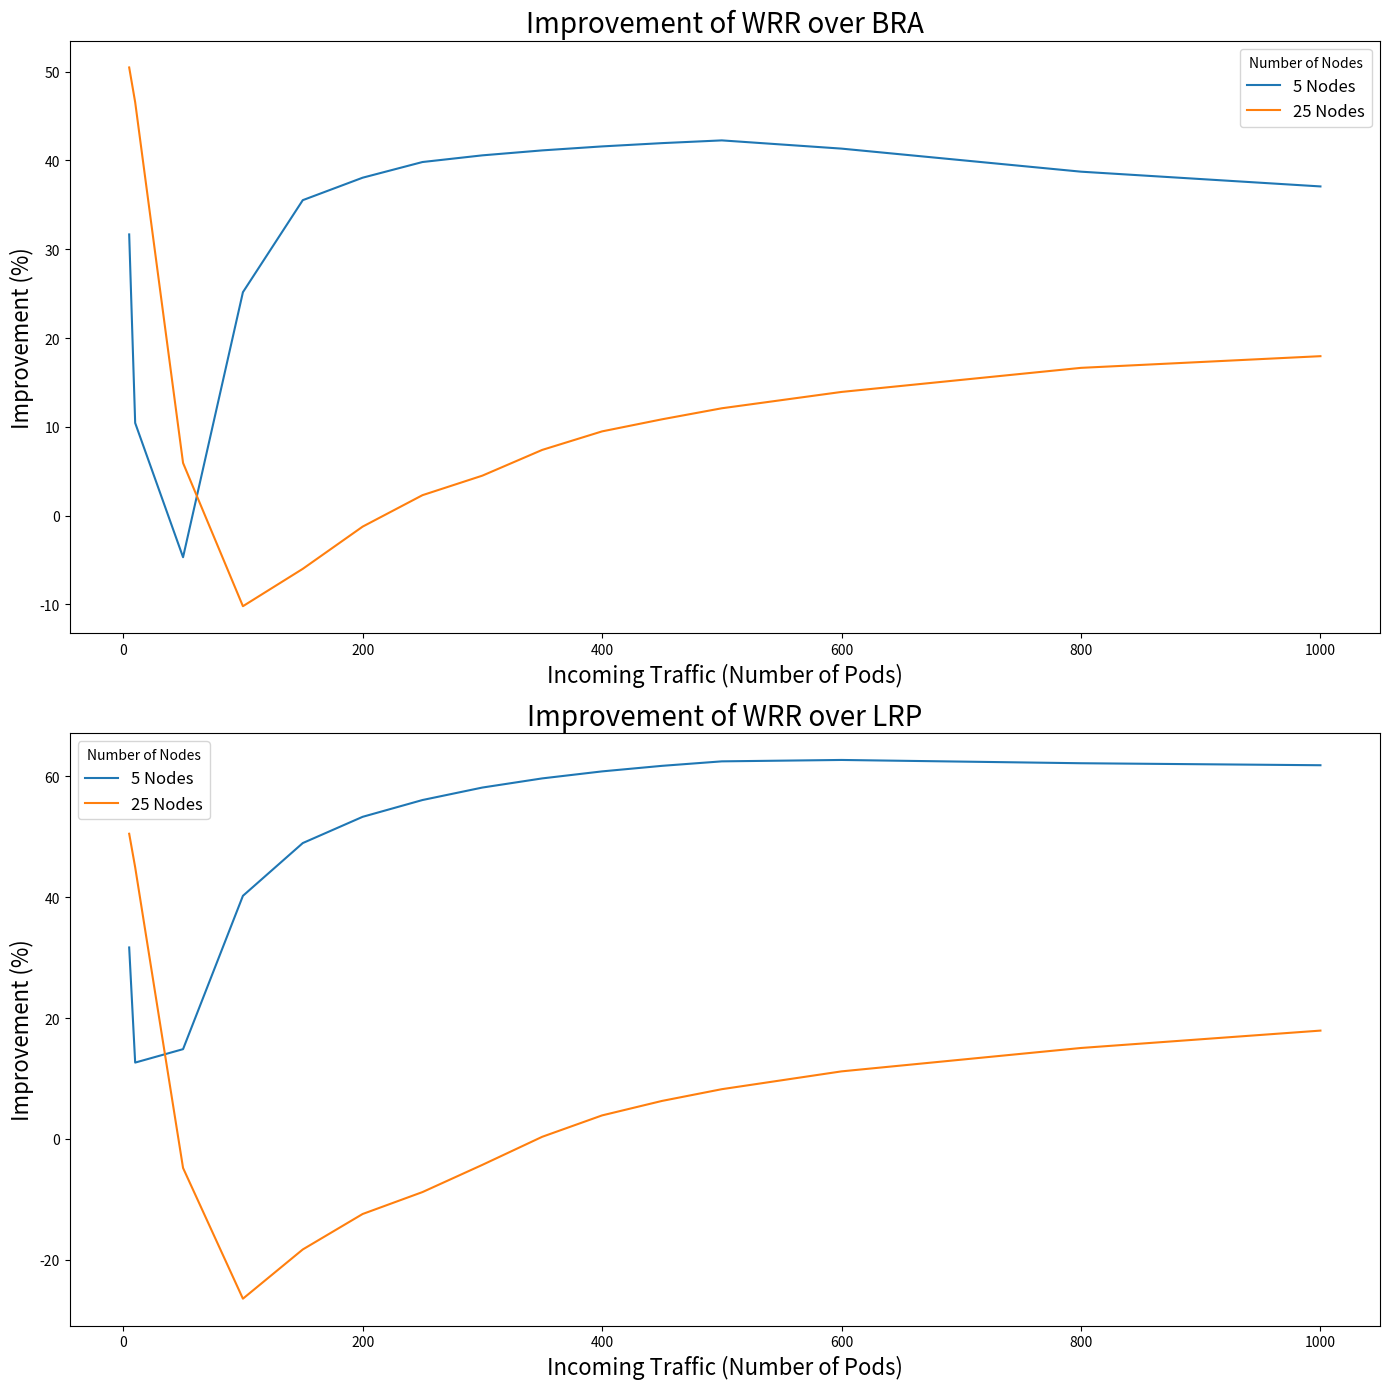

Write Python code to recreate this figure.
import pandas as pd
import matplotlib.pyplot as plt
import numpy as np
import random

class Node:
    def __init__(self, cpu, memory):
        self.total_cpu = cpu
        self.total_memory = memory
        self.used_cpu = 0
        self.used_memory = 0

    def allocate_resources(self, cpu, memory):
        self.used_cpu += cpu
        self.used_memory += memory

    def reset_resources(self):
        self.used_cpu = 0
        self.used_memory = 0

    def utilization_percentage(self):
        cpu_util = self.used_cpu / self.total_cpu * 100
        memory_util = self.used_memory / self.total_memory * 100
        return cpu_util, memory_util

    def __repr__(self):
        return f"Node(CPU Available: {self.total_cpu - self.used_cpu}/{self.total_cpu}, Memory Available: {self.total_memory - self.used_memory}/{self.total_memory})"

def simulate_scheduling(scoring_function, strategy_name, alpha=0.25, beta=0.96, gamma=0.69, number_of_pods=500):
    util_data = []
    cpu_stds = []
    memory_stds = []
    failed_pods = 0
    
    print(f"\nSimulating {strategy_name} Strategy with {len(nodes)} Nodes and {number_of_pods} Pods...")
    random.seed(42)  # for reproducibility

    for i in range(number_of_pods):
        cpu_request = random.randint(1, 4)
        memory_request = random.randint(1, 16)
        cpu_limit = random.randint(cpu_request, cpu_request + 2)
        memory_limit = random.randint(memory_request, memory_request + 32)
        
        scored_nodes = [(node, scoring_function(node, cpu_request, memory_request, cpu_limit, memory_limit, alpha, beta, gamma), idx) for idx, node in enumerate(nodes)]
        scored_nodes.sort(key=lambda x: x[1], reverse=True)

        allocated = False # Flag to check if scheduling happens
        for node, score, idx in scored_nodes:
            if node.total_cpu - node.used_cpu >= cpu_request and node.total_memory - node.used_memory >= memory_request:
                actual_cpu = random.randint(cpu_request, cpu_limit)
                actual_memory = random.randint(memory_request, memory_limit)
                if node.total_cpu - node.used_cpu >= actual_cpu and node.total_memory - node.used_memory >= actual_memory:
                    node.allocate_resources(actual_cpu, actual_memory)
                    allocated = True
                    break
        if not allocated:
            print("The pod cannot be scheduled in this round")
            failed_pods += 1  # Increment the counter if no node could schedule the pod

        cpu_utilizations = [node.utilization_percentage()[0] for node in nodes]
        memory_utilizations = [node.utilization_percentage()[1] for node in nodes]
        ave_cpu = sum(cpu_utilizations) / len(nodes)
        ave_memory = sum(memory_utilizations) / len(nodes)
        cpu_std = np.std(cpu_utilizations)
        memory_std = np.std(memory_utilizations)
        avg_std = (cpu_std + memory_std) / 2
        cpu_stds.append(cpu_std)
        memory_stds.append(memory_std)
        util_data.append([i + 1, ave_cpu, ave_memory, avg_std, strategy_name])

    for node in nodes:
        node.reset_resources()

    df = pd.DataFrame(util_data, columns=['Round', 'Average CPU Utilization', 'Average Memory Utilization', 'Average Resource Utilization Std Dev', 'Strategy'])
    return df, failed_pods

def least_requested_priority_score(node, cpu_request=None, memory_request=None, cpu_limit=None, memory_limit=None, alpha=None, beta=None, gamma=None):
    cpu_free = (node.total_cpu - node.used_cpu) / node.total_cpu
    memory_free = (node.total_memory - node.used_memory) / node.total_memory
    return (cpu_free * 10 + memory_free * 10) / 2

def balanced_resource_allocation_score(node, cpu_request=None, memory_request=None, cpu_limit=None, memory_limit=None, alpha=None, beta=None, gamma=None):
    cpu_ratio = node.used_cpu / node.total_cpu
    memory_ratio = node.used_memory / node.total_memory
    return (1 - abs(cpu_ratio - memory_ratio)) * 10

def weighted_residual_resource(node, cpu_request, memory_request, cpu_limit, memory_limit, alpha, beta, gamma):
    available_cpu = node.total_cpu - node.used_cpu
    available_memory = node.total_memory - node.used_memory

    cpu_score = max(min(beta * available_cpu, cpu_limit), cpu_request)
    memory_score = max(min(gamma * available_memory, memory_limit), memory_request)

    return alpha * cpu_score + (1 - alpha) * memory_score

# Simulate scheduling with the modified function
pods_list = [5, 10, 50, 100, 150, 200, 250, 300, 350, 400, 450, 500, 600, 800, 1000]
node_counts = [5, 25]

improvements_lrp_all = []
improvements_bra_all = []

for number_of_nodes in node_counts:
    improvements_lrp = []
    improvements_bra = []

    for number_of_pods in pods_list:
        nodes = [Node(10, 10) for _ in range(int(number_of_nodes/5))] + [Node(10, 20) for _ in range(int(number_of_nodes/5))] + [Node(20, 40) for _ in range(int(number_of_nodes/5))] + [Node(20, 80) for _ in range(int(number_of_nodes/5))] + [Node(40, 160) for _ in range(int(number_of_nodes/5))]
        lrp_results, lrp_failed_pods = simulate_scheduling(least_requested_priority_score, "Least Requested Priority", number_of_pods=number_of_pods)
        bra_results, bra_failed_pods = simulate_scheduling(balanced_resource_allocation_score, "Balanced Resource Allocation", number_of_pods=number_of_pods)
        wrr_results, wrr_failed_pods = simulate_scheduling(weighted_residual_resource, "Weighted Residual Resource", alpha=0.25, beta=0.96, gamma=0.69, number_of_pods=number_of_pods)

        print(f"Failed pods in Least Requested Priority: {lrp_failed_pods}")
        print(f"Failed pods in Balanced Resource Allocation: {bra_failed_pods}")
        print(f"Failed pods in Weighted Residual Resource: {wrr_failed_pods}")

        # Calculate percentage improvement
        mean_lrp = lrp_results['Average Resource Utilization Std Dev'].mean()
        mean_bra = bra_results['Average Resource Utilization Std Dev'].mean()
        mean_wrr = wrr_results['Average Resource Utilization Std Dev'].mean()

        improvement_lrp = ((mean_lrp - mean_wrr) / mean_lrp) * 100
        improvement_bra = ((mean_bra - mean_wrr) / mean_bra) * 100

        improvements_lrp.append(improvement_lrp)
        improvements_bra.append(improvement_bra)

        print(f"Percentage improvement of WRR over LRP with {number_of_pods} Pods: {improvement_lrp:.2f}%")
        print(f"Percentage improvement of WRR over BRA with {number_of_pods} Pods: {improvement_bra:.2f}%")
    
    improvements_lrp_all.append(improvements_lrp)
    improvements_bra_all.append(improvements_bra)

# Plot the improvements for WRR over LRP and BRA for different node counts
fig, ax = plt.subplots(2, 1, figsize=(14, 14))  # Adjust figure size as necessary

# Plot improvements over BRA
for idx, number_of_nodes in enumerate(node_counts):
    ax[0].plot(pods_list, improvements_bra_all[idx], label=f'{number_of_nodes} Nodes')

ax[0].set_xlabel('Incoming Traffic (Number of Pods)', fontsize=16)
ax[0].set_ylabel('Improvement (%)', fontsize=16)
ax[0].set_title('Improvement of WRR over BRA', fontsize=20)
ax[0].legend(title='Number of Nodes', fontsize=12)



# Plot improvements over LRP
for idx, number_of_nodes in enumerate(node_counts):
    ax[1].plot(pods_list, improvements_lrp_all[idx], label=f'{number_of_nodes} Nodes')

ax[1].set_xlabel('Incoming Traffic (Number of Pods)', fontsize=16)
ax[1].set_ylabel('Improvement (%)', fontsize=16)
ax[1].set_title('Improvement of WRR over LRP', fontsize=20)
ax[1].legend(title='Number of Nodes', fontsize=12)



fig.tight_layout()
plt.show()
